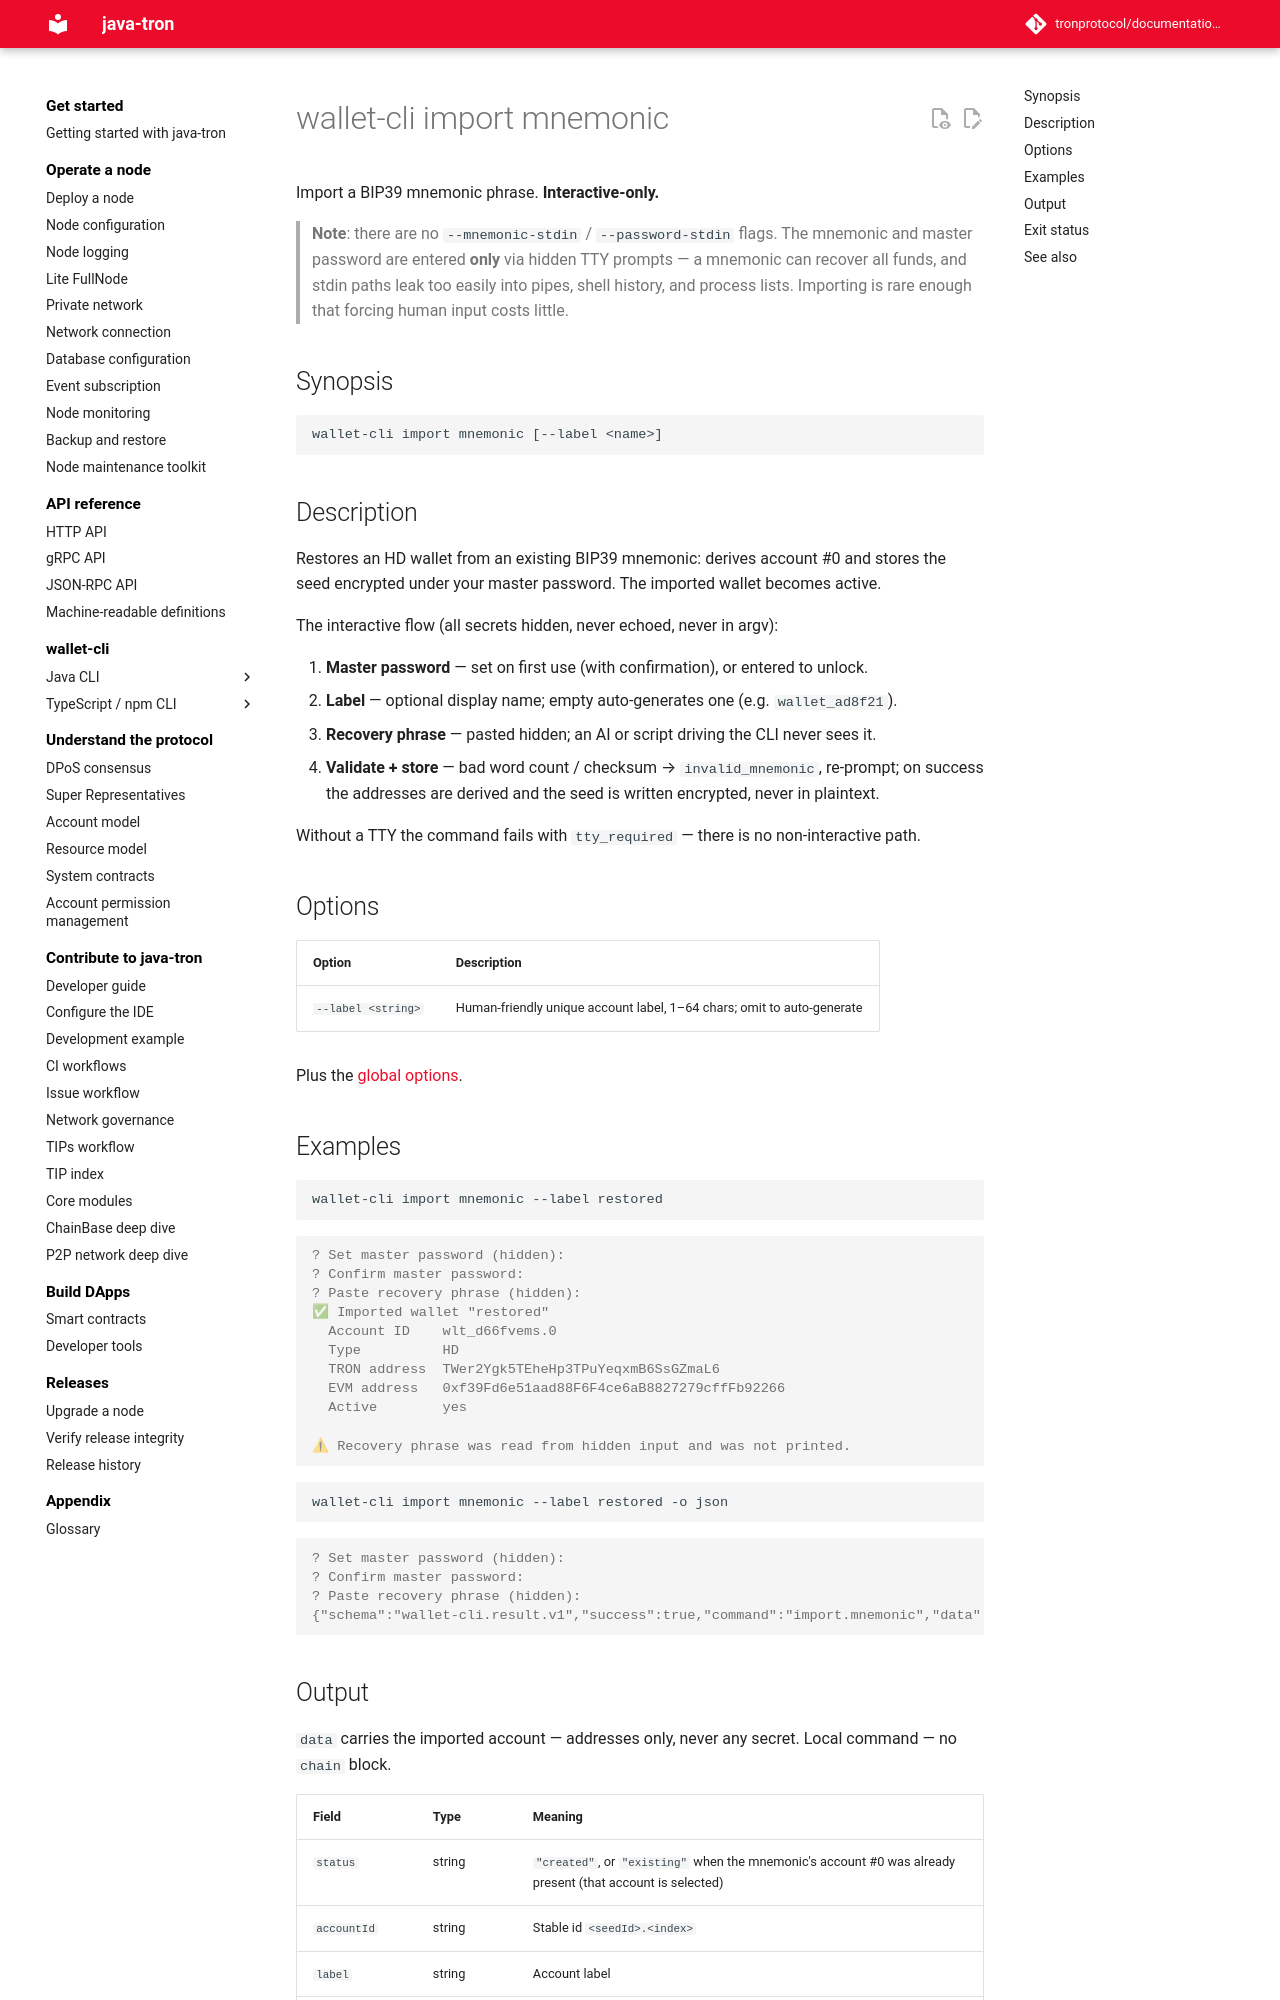

repository: tronprotocol/documentation-en · page: clients/wallet-cli/typescript/commands/import/mnemonic/index.html · generator: mkdocs

# wallet-cli import mnemonic

Import a BIP39 mnemonic phrase. **Interactive-only.**

> **Note**: there are no `--mnemonic-stdin` / `--password-stdin` flags. The mnemonic and master password are entered **only** via hidden TTY prompts — a mnemonic can recover all funds, and stdin paths leak too easily into pipes, shell history, and process lists. Importing is rare enough that forcing human input costs little.

## Synopsis

```
wallet-cli import mnemonic [--label <name>]
```

## Description

Restores an HD wallet from an existing BIP39 mnemonic: derives account #0 and stores the seed encrypted under your master password. The imported wallet becomes active.

The interactive flow (all secrets hidden, never echoed, never in argv):

1. **Master password** — set on first use (with confirmation), or entered to unlock.
2. **Label** — optional display name; empty auto-generates one (e.g. `wallet_ad8f21`).
3. **Recovery phrase** — pasted hidden; an AI or script driving the CLI never sees it.
4. **Validate + store** — bad word count / checksum → `invalid_mnemonic`, re-prompt; on success the addresses are derived and the seed is written encrypted, never in plaintext.

Without a TTY the command fails with `tty_required` — there is no non-interactive path.

## Options

| Option | Description |
|---|---|
| `--label <string>` | Human-friendly unique account label, 1–64 chars; omit to auto-generate |

Plus the [global options](../index.md#global-options-every-command).

## Examples

```bash
wallet-cli import mnemonic --label restored
```

```console
? Set master password (hidden):
? Confirm master password:
? Paste recovery phrase (hidden):
✅ Imported wallet "restored"
  Account ID    wlt_d66fvems.0
  Type          HD
  TRON address  TWer2Ygk5TEheHp3TPuYeqxmB6SsGZmaL6
  EVM address   0xf39Fd6e51aad88F6F4ce6aB8827279cffFb92266
  Active        yes

⚠ Recovery phrase was read from hidden input and was not printed.
```

```bash
wallet-cli import mnemonic --label restored -o json
```

```console
? Set master password (hidden):
? Confirm master password:
? Paste recovery phrase (hidden):
{"schema":"wallet-cli.result.v1","success":true,"command":"import.mnemonic","data":{"status":"created","accountId":"wlt_d66fvems.0","label":"restored","type":"seed","index":0,"active":true,"addresses":{"tron":"TWer2Ygk5TEheHp3TPuYeqxmB6SsGZmaL6","evm":"0xf39Fd6e51aad88F6F4ce6aB8827279cffFb92266"},"seedId":"wlt_d66fvems","derivationPath":{"tron":"m/44'/195'/0'/0/0","evm":"m/44'/60'/0'/0/0"}},"meta":{"durationMs":38,"warnings":[]}}
```
